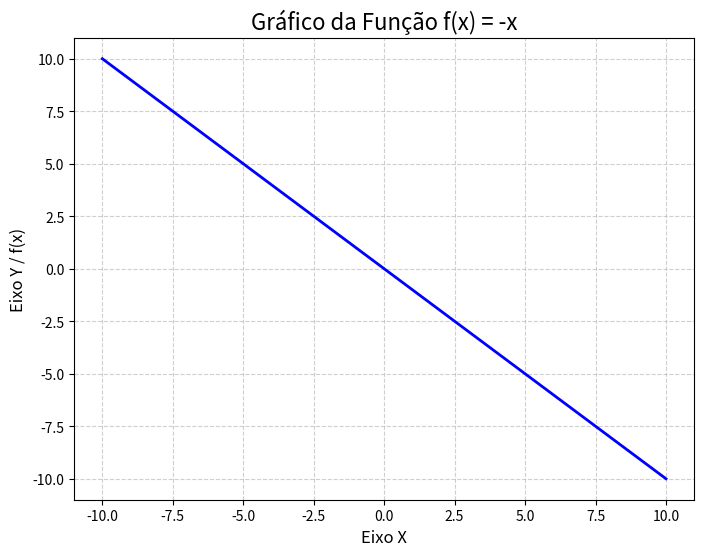

The script that saved this image:
import numpy as np
import matplotlib.pyplot as plt

x = np.linspace(-10, 10, 100)

y = -x

plt.figure(figsize=(8, 6)) 

plt.plot(x, y, label=r'$f(x) = -x$', color='blue', linewidth=2) 

plt.grid(True, linestyle='--', alpha=0.6)

plt.title('Gráfico da Função f(x) = -x', fontsize=16)
plt.xlabel('Eixo X', fontsize=12)
plt.ylabel('Eixo Y / f(x)', fontsize=12)

